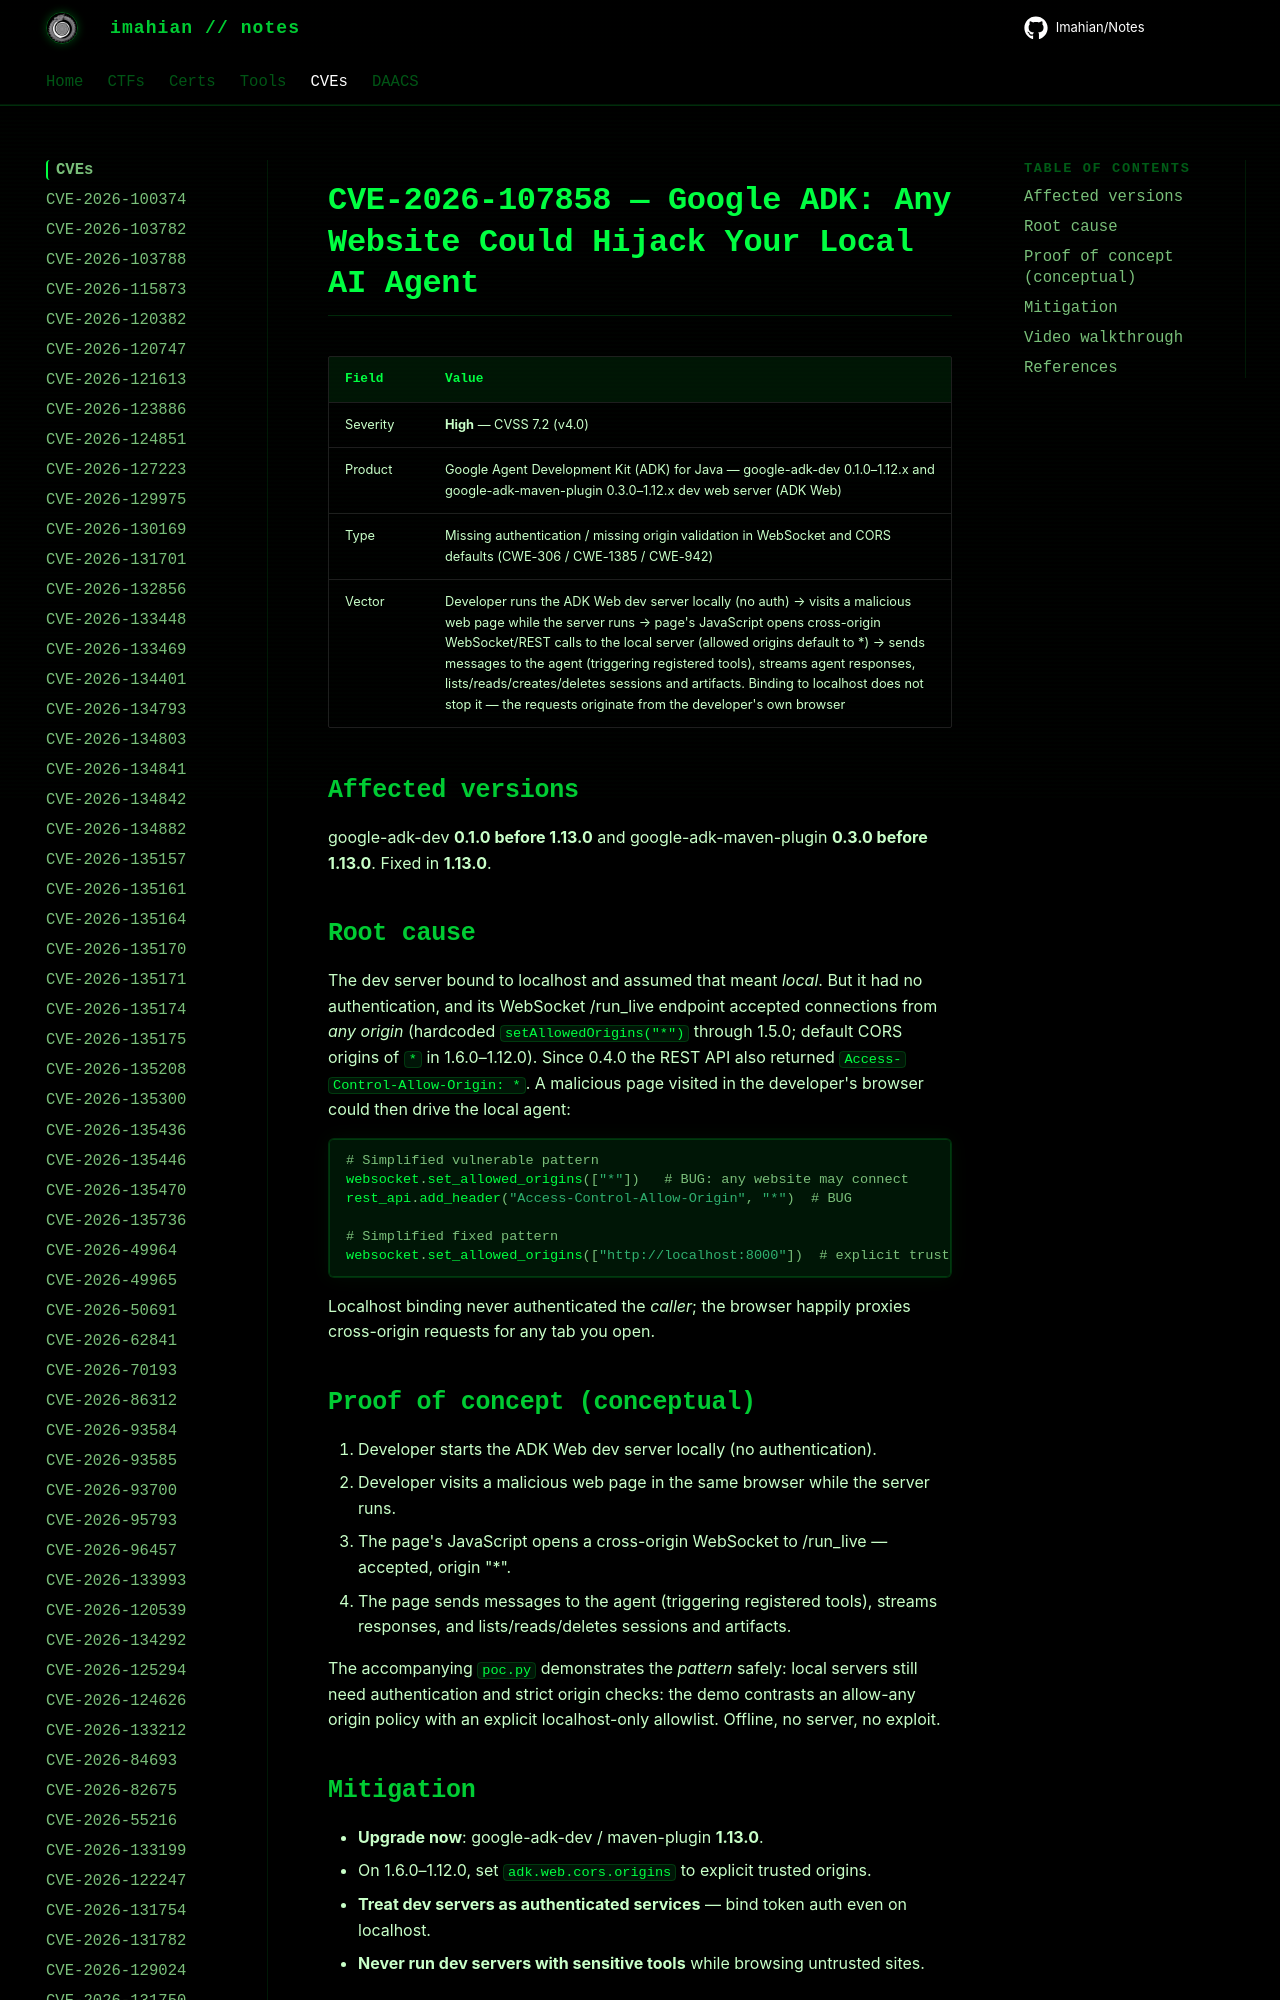

repository: Imahian/Notes · page: CVEs/CVE-2026-107858/index.html · generator: mkdocs

# CVE-2026-107858 — Google ADK: Any Website Could Hijack Your Local AI Agent

| Field | Value |
|---|---|
| Severity | **High** — CVSS 7.2 (v4.0) |
| Product | Google Agent Development Kit (ADK) for Java — google-adk-dev 0.1.0–1.12.x and google-adk-maven-plugin 0.3.0–1.12
